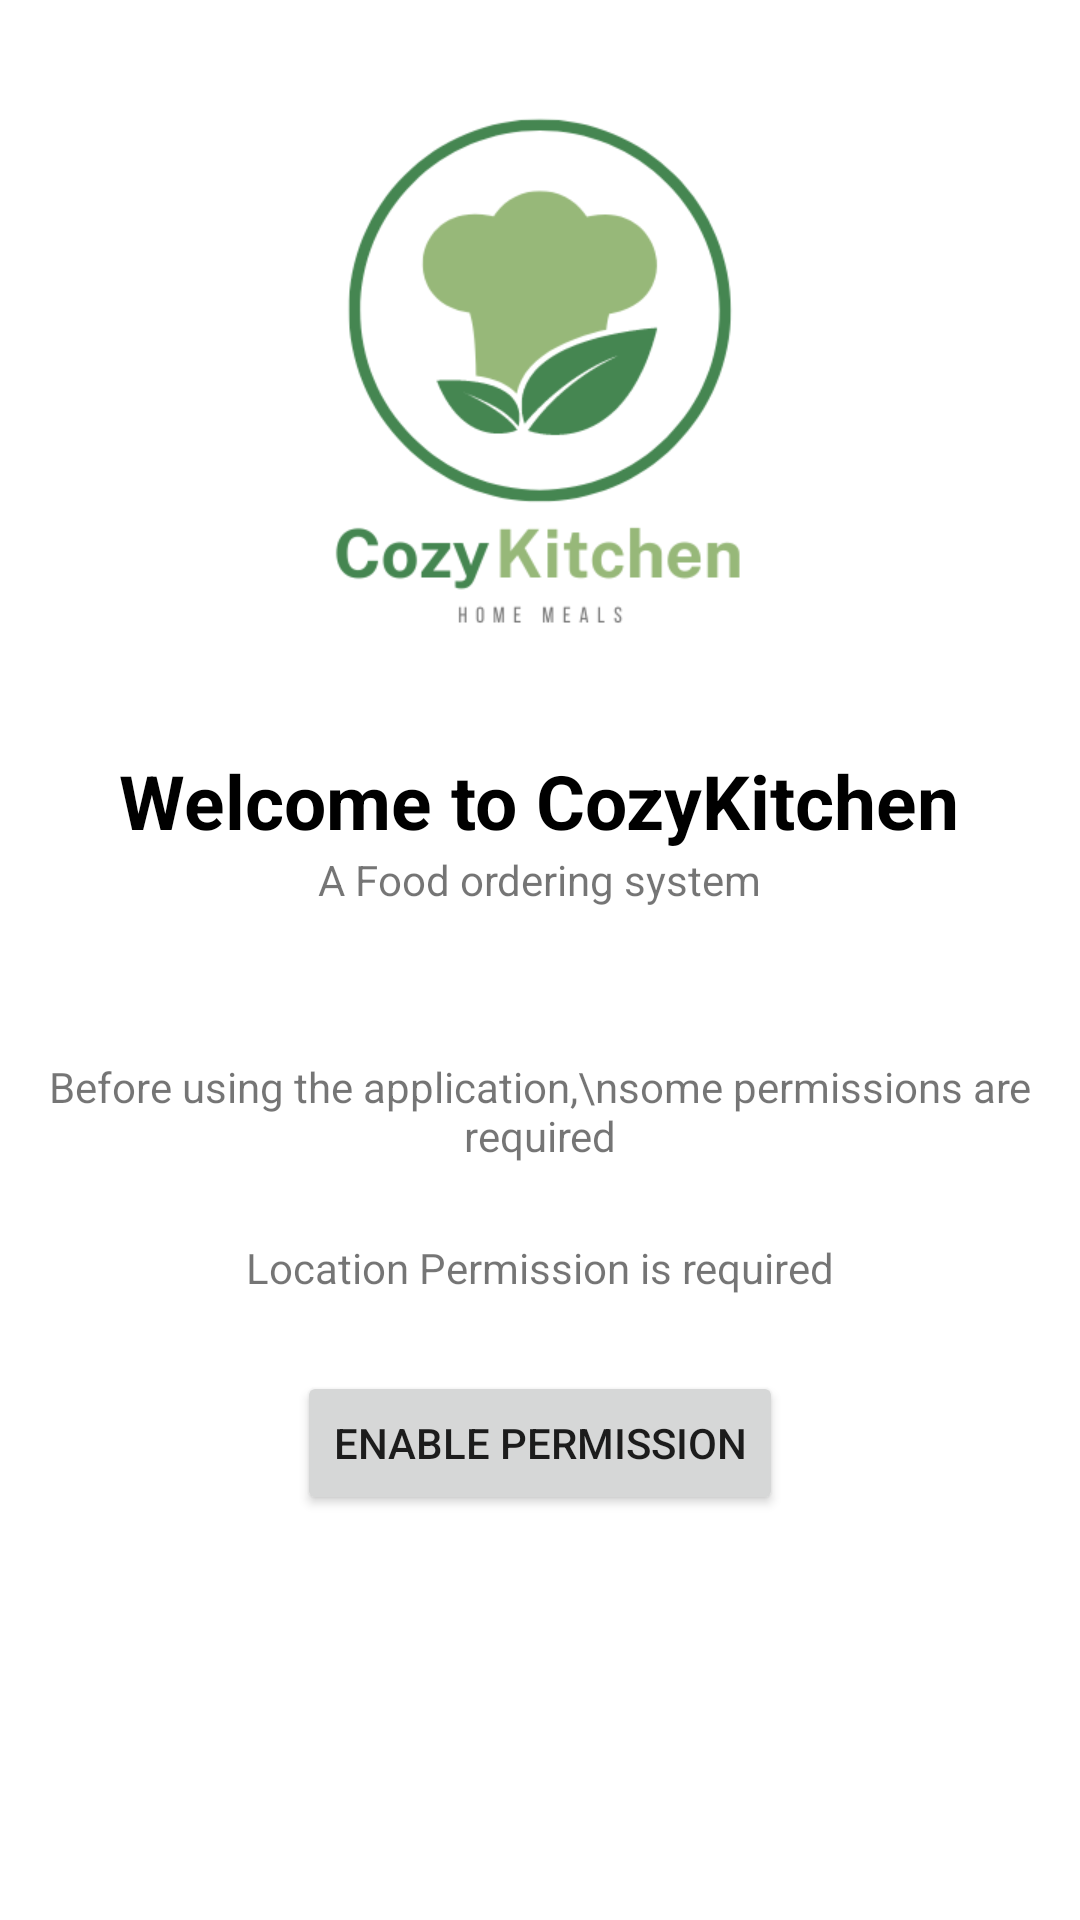

Here is an Android app screen rendered from its layout file. Give the layout XML and the strings, colors and styles it references.
<!-- AndroidManifest.xml: activity theme Theme.CozyKitchen.NoActionBar -->
<!-- res/layout/activity_permission_request.xml -->
<?xml version="1.0" encoding="utf-8"?>
<LinearLayout xmlns:android="http://schemas.android.com/apk/res/android"
    xmlns:app="http://schemas.android.com/apk/res-auto"
    xmlns:tools="http://schemas.android.com/tools"
    android:layout_width="match_parent"
    android:layout_height="match_parent"
    android:orientation="vertical"
    android:gravity="center_horizontal"
    tools:context=".ui.PermissionRequestActivity">

    <ImageView
        android:layout_width="250dp"
        android:layout_height="250dp"
        android:src="@drawable/splash" />

    <TextView
        android:layout_width="wrap_content"
        android:layout_height="wrap_content"
        style="@style/TitleTextViewStyle"
        android:text="Welcome to CozyKitchen" />

    <TextView
        android:layout_width="wrap_content"
        android:layout_height="wrap_content"
        android:text="A Food ordering system" />

    <TextView
        android:layout_marginTop="50dp"
        android:layout_width="wrap_content"
        android:layout_height="wrap_content"
        android:textAlignment="center"
        android:text="Before using the application,\nsome permissions are required" />

    <TextView
        android:layout_marginTop="25dp"
        android:layout_width="wrap_content"
        android:layout_height="wrap_content"
        android:drawableLeft="@drawable/baseline_location_on_24"
        android:text="Location Permission is required" />

    <Button
        android:id="@+id/btn_enable_permission"
        android:layout_marginTop="25dp"
        android:layout_width="wrap_content"
        android:layout_height="wrap_content"
        android:text="Enable Permission" />

</LinearLayout>
<!-- resources referenced by this layout -->
<resources>
  <!-- drawable splash: png bitmap (drawable, 21832 bytes) -->
  <style name="TitleTextViewStyle">
          <item name="android:textColor">#000000</item> 
          <item name="android:textSize">25sp</item> 
          <item name="android:textStyle">bold</item>
      </style>
  <style name="Theme.CozyKitchen.NoActionBar">
          <item name="windowActionBar">false</item>
          <item name="windowNoTitle">true</item>
      </style>
</resources>
